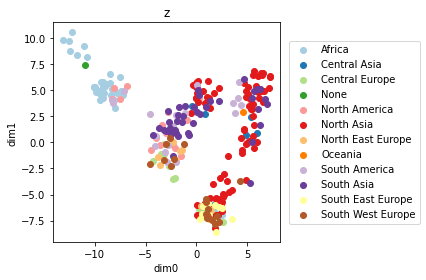

The table this chart was drawn from, first rows:
y, z0, z1
0, -11.79, 6.438
0, -11.84, 6.32
0, -12.56, 7.425
0, -12.37, 7.343
0, -11.36, 7.814
0, -11.59, 8.063
0, -12.49, 8.982
0, -12.3, 9.317
0, -12.24, 7.084
0, -11.58, 6.186
0, -12.04, 7.514
0, -11.41, 7.819
0, -11.13, 8.101
0, -10.42, 6.816
0, -12.26, 7.992
0, -12.26, 7.76
0, -12.07, 8.669
0, -11.52, 7.101
0, -12.48, 8.299
0, -12.96, 7.403
0, -11.74, 7.227
0, -11.81, 6.944
0, -11.52, 9.22
0, -11.51, 8.626
0, -10.45, 7.312
0, -11.48, 8.954
0, -10.84, 6.106
0, -11.58, 8.153
0, -11.51, 8.086
0, -11.22, 7.569
0, -11.17, 7.542
0, -10.87, 6.904
0, -11.87, 8.137
0, -11.99, 8.943
5, 1.784, -7.082
5, -1.322, -6.144
5, -1.397, -4.473
5, -0.6455, -5.8
5, 0.8249, -6.671
5, -0.4161, -4.657
5, -1.964, -5.825
5, 0.1391, -5.827
5, -2.212, -4.897
5, -1.883, -6.06
5, 0.7148, -5.358
5, -0.1902, -5.658
5, 0.3973, -5.168
5, -0.508, -6.288
5, -0.5917, -6.333
5, 0.6566, -5.936
5, -1.53, -4.994
5, -0.4604, -6.257
5, 0.1221, -5.746
5, 2.286, -0.3947
5, 2.437, 0.3436
5, 1.53, -1.862
5, 3.1, 1.868
5, 1.317, -2.798
5, 3.159, -1.958
5, 3.002, -1.75
... 6,095 more rows
